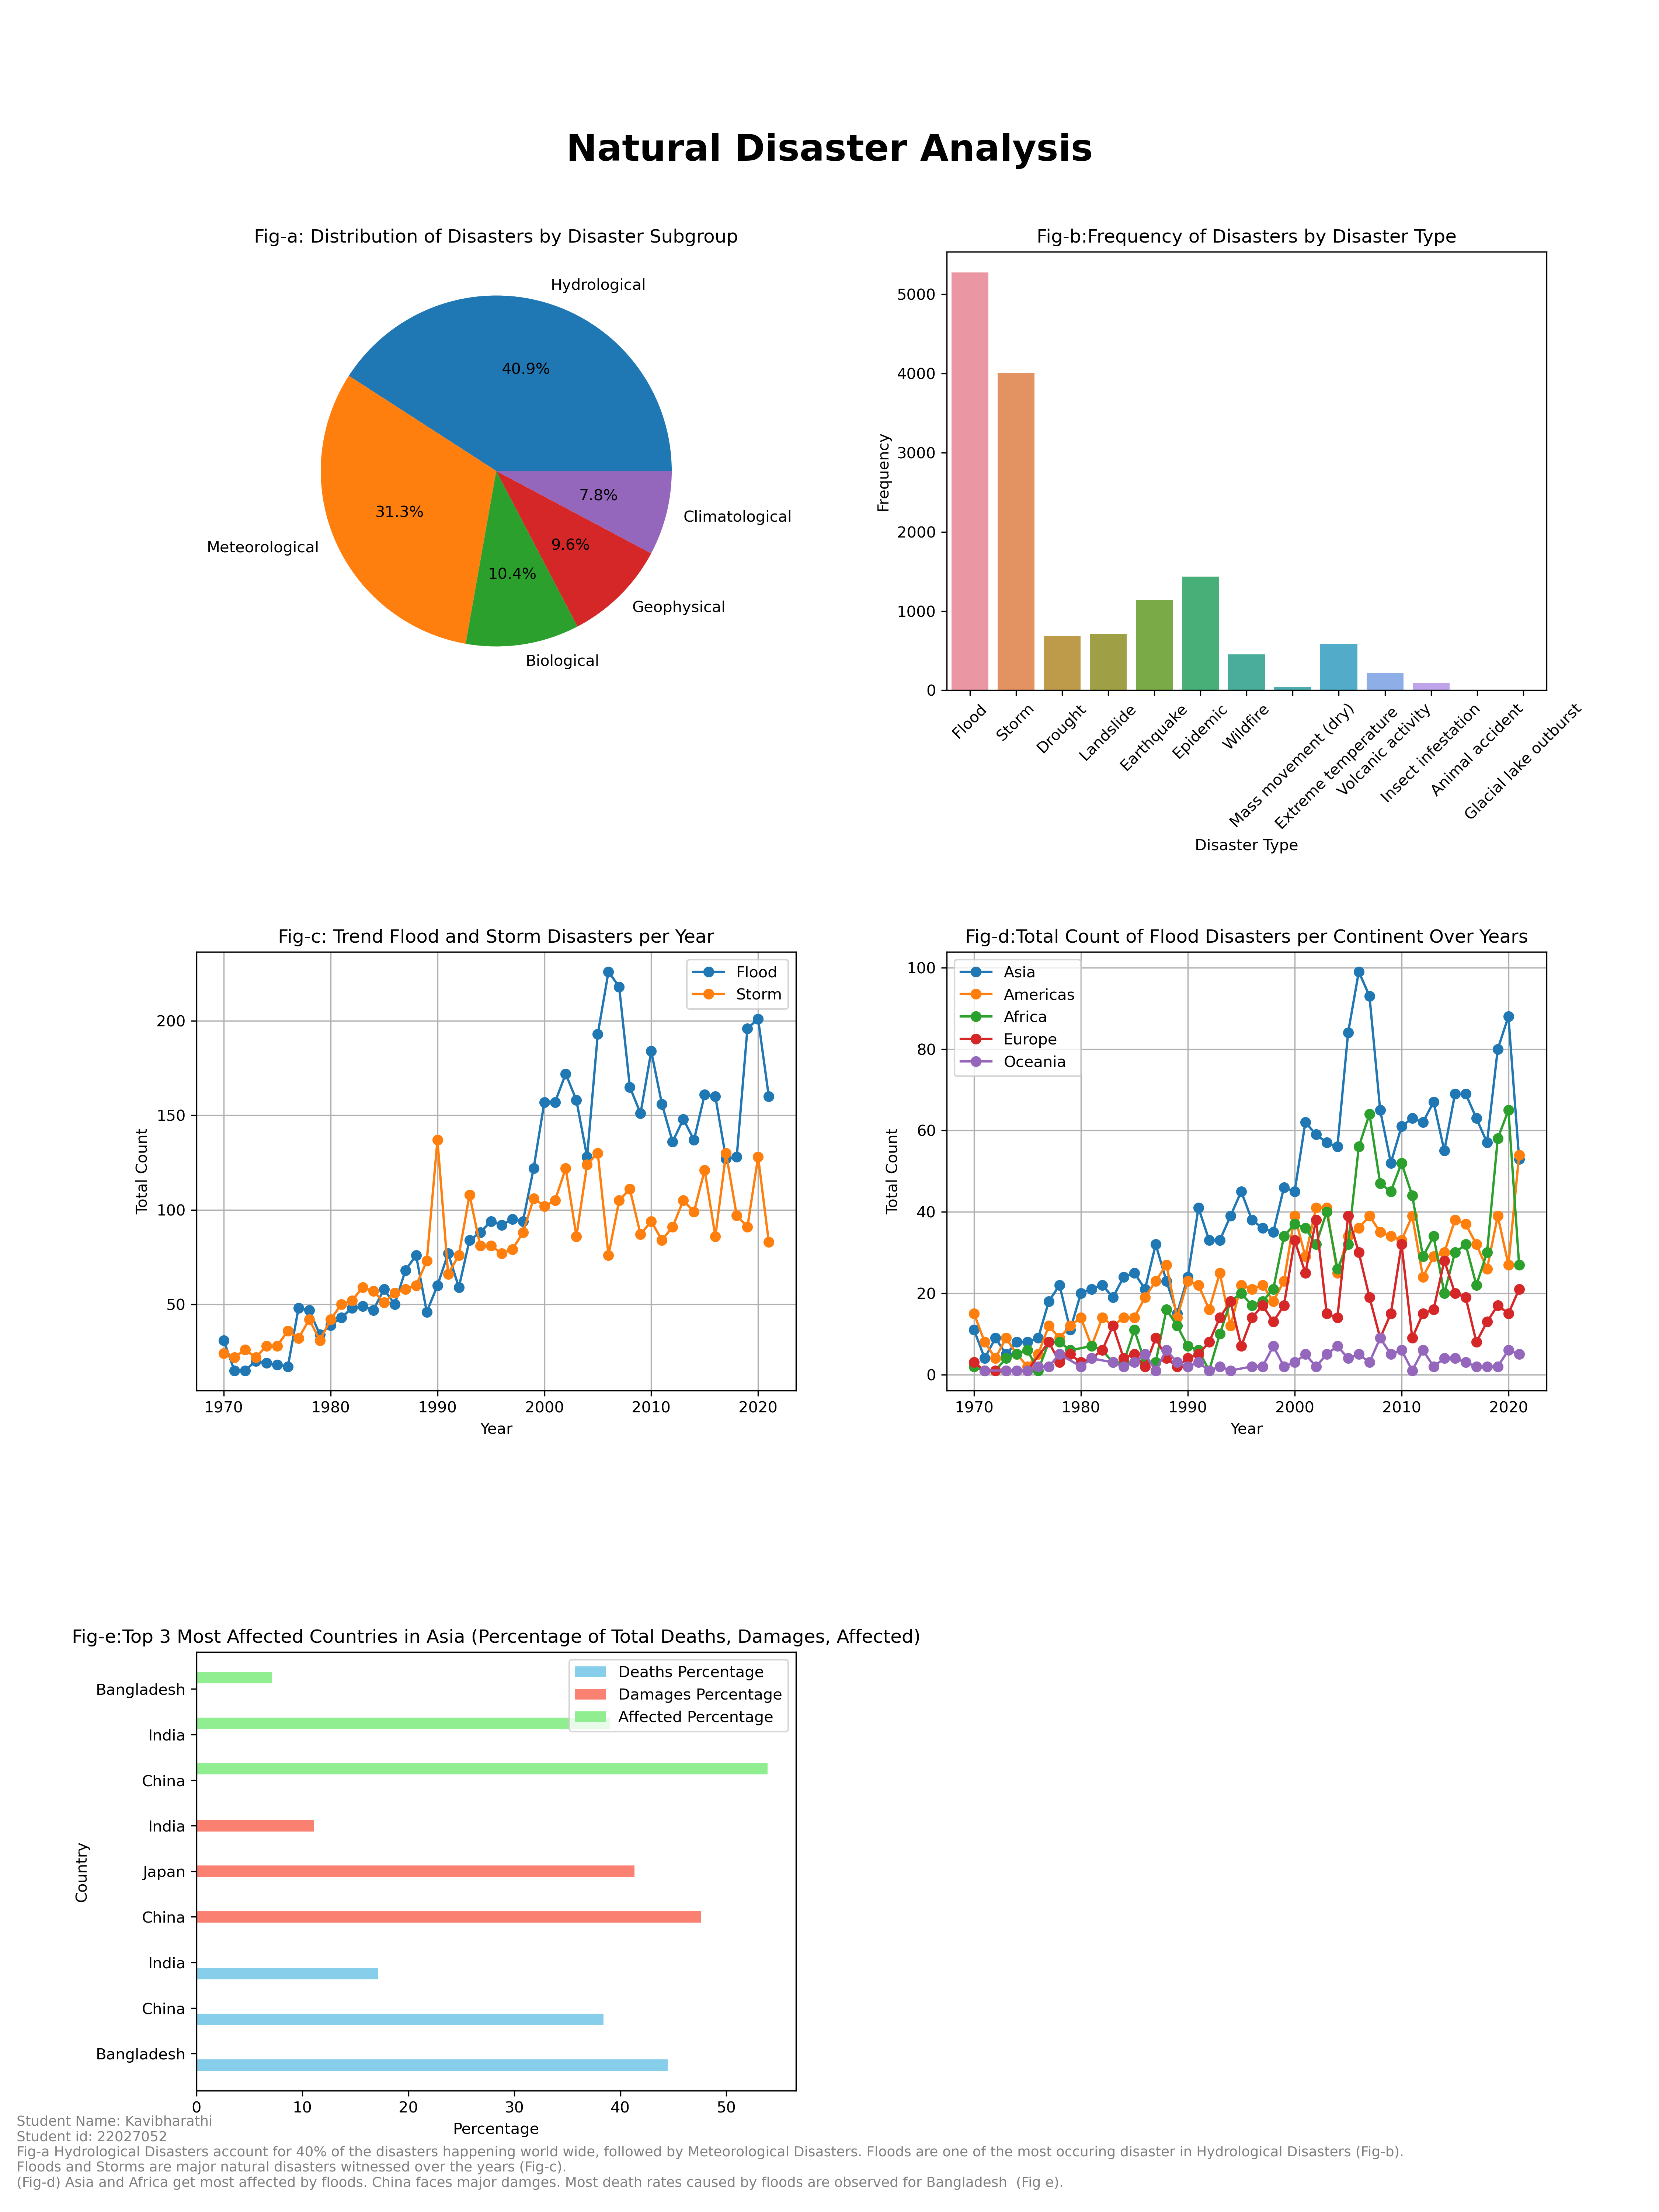

This figure's Python source:
# -*- coding: utf-8 -*-
"""22027052.ipynb

Automatically generated by Colaboratory.

Original file is located at
    https://colab.research.google.com/drive/1cjm3drxFvP4lOUtq3oqCyhf-_WrWV9iY
"""

import numpy as np
import seaborn as sns
import pandas as pd
import matplotlib.pyplot as plt
import geopandas as gpd

# Read data from a CSV file
filename = '1970-2021_DISASTERS_emdat data.csv'
data = pd.read_csv(filename)
data.head()
data.describe()
data.info()

# Display unique categories for textual columns
textual_columns = data.select_dtypes(include=['object']).columns  # Select only object type columns

for column in textual_columns:
    unique_categories = data[column].value_counts()
    print(f"Column: {column}")
    print(f"Unique Categories:\n{unique_categories}")
    print("=" * 50)

# Remove rows with 'Extra-terrestrial' in 'Disaster Subgroup'
data = data[data['Disaster Subgroup'] != 'Extra-terrestrial']
disaster_subgroup_counts = data['Disaster Subgroup'].value_counts()

# Filter data for 'Flood' and 'Storm' disasters
filtered_data = data[data['Disaster Type'].isin(['Flood', 'Storm'])]

# Group data by Disaster Type and Year, then count occurrences each year
grouped_data = filtered_data.groupby(['Disaster Type', 'Year']).size().unstack(level=0)

# Filter data for a specific disaster type (e.g., 'Flood')
disaster = 'Flood'
filtered_data = data[data['Disaster Type'] == disaster]

# Count occurrences of the specified disaster per continent
total_per_continent = filtered_data.groupby('Continent').size().reset_index(name='total').sort_values(by='total', ascending=False)

# Filter data for continent Asia
asia_data = data[data['Continent'] == 'Asia']

# Group data by country and calculate the total deaths, total damages, and total affected
country_stats = asia_data.groupby('Country').agg({
    'Total Deaths': 'sum',
    'Total Damages (\'000 US$)': 'sum',
    'Total Affected': 'sum'
}).reset_index()

# Find the top 3 most affected countries for each parameter
top_affected_deaths = country_stats.nlargest(3, 'Total Deaths')
top_affected_damages = country_stats.nlargest(3, 'Total Damages (\'000 US$)')
top_affected_affected = country_stats.nlargest(3, 'Total Affected')

# Calculate percentages for each parameter
total_deaths_sum = top_affected_deaths['Total Deaths'].sum()
top_affected_deaths['Deaths Percentage'] = (top_affected_deaths['Total Deaths'] / total_deaths_sum) * 100

total_damages_sum = top_affected_damages['Total Damages (\'000 US$)'].sum()
top_affected_damages['Damages Percentage'] = (top_affected_damages['Total Damages (\'000 US$)'] / total_damages_sum) * 100

total_affected_sum = top_affected_affected['Total Affected'].sum()
top_affected_affected['Affected Percentage'] = (top_affected_affected['Total Affected'] / total_affected_sum) * 100




# Create subplots
fig, axs = plt.subplots(3, 2, figsize=(15, 20))

# Set the title for the entire figure
fig.suptitle('Natural Disaster Analysis\n',fontweight='bold', fontsize = 24, y = 0.94)

# Plot 1 - Distribution of Disasters by Disaster Subgroup (Pie Chart)
axs[0, 0].pie(disaster_subgroup_counts, labels=disaster_subgroup_counts.index, autopct='%1.1f%%')
axs[0, 0].set_title('Fig-a: Distribution of Disasters by Disaster Subgroup')

# Plot 2 - Count of Disasters by Disaster Type (Countplot)
sns.countplot(data=data, x='Disaster Type', ax=axs[0, 1])
axs[0, 1].set_title('Fig-b:Frequency of Disasters by Disaster Type')
axs[0, 1].set_xlabel('Disaster Type')
axs[0, 1].set_ylabel('Frequency')
axs[0, 1].tick_params(axis='x', rotation=45)

# Plot 3 - Total Count of Flood and Storm Disasters per Year (Line Plot)
for disaster_type in grouped_data.columns:
    axs[1, 0].plot(grouped_data.index, grouped_data[disaster_type], marker='o', label=disaster_type)
axs[1, 0].set_title('Fig-c: Trend Flood and Storm Disasters per Year')
axs[1, 0].set_xlabel('Year')
axs[1, 0].set_ylabel('Total Count')
axs[1, 0].legend()
axs[1, 0].grid(True)

# Plot 4 - Total Count of Flood Disasters per Continent Over Years (Line Plot)
axs[1, 1].set_title(f'Fig-d:Total Count of {disaster} Disasters per Continent Over Years')

for continent in total_per_continent['Continent']:
    continent_data = filtered_data[filtered_data['Continent'] == continent]
    continent_grouped = continent_data.groupby('Year').size().reset_index(name='total')
    axs[1, 1].plot(continent_grouped['Year'], continent_grouped['total'], marker='o', label=continent)

axs[1, 1].set_xlabel('Year')
axs[1, 1].set_ylabel('Total Count')
axs[1, 1].legend()
axs[1, 1].grid(True)


# Plot 5 - Top 3 Most Affected Countries in Asia (Horizontal Bar Plot)
combined_data = pd.concat([
    top_affected_deaths[['Country', 'Deaths Percentage']],
    top_affected_damages[['Country', 'Damages Percentage']],
    top_affected_affected[['Country', 'Affected Percentage']]
], ignore_index=True)

bar_width = 0.25
index = combined_data.index

axs[2, 0].barh(index, combined_data['Deaths Percentage'], height=bar_width, label='Deaths Percentage', color='skyblue')
axs[2, 0].barh(index + bar_width, combined_data['Damages Percentage'], height=bar_width, label='Damages Percentage', color='salmon')
axs[2, 0].barh(index + 2 * bar_width, combined_data['Affected Percentage'], height=bar_width, label='Affected Percentage', color='lightgreen')

axs[2, 0].set_xlabel('Percentage')
axs[2, 0].set_yticks(index + bar_width)
axs[2, 0].set_yticklabels(combined_data['Country'])
axs[2, 0].set_ylabel('Country')
axs[2, 0].set_title('Fig-e:Top 3 Most Affected Countries in Asia (Percentage of Total Deaths, Damages, Affected)')
axs[2, 0].legend()

# Remove the empty subplot (axs[2, 1])
fig.delaxes(axs[2, 1])



# Adding text at the end of the figure
fig.text(0.01, 0.01, '\n\nStudent Name: Kavibharathi\nStudent id: 22027052\nFig-a Hydrological Disasters account for 40% of the disasters happening world wide, followed by Meteorological Disasters. Floods are one of the most occuring disaster in Hydrological Disasters (Fig-b).\nFloods and Storms are major natural disasters witnessed over the years (Fig-c).\n(Fig-d) Asia and Africa get most affected by floods. China faces major damges. Most death rates caused by floods are observed for Bangladesh  (Fig e).'
, ha='left',va='bottom', fontsize=9, color='grey')

# Adjust the spacing between subplots and footer text
plt.subplots_adjust(bottom=0.2)
# Adjust layout
plt.tight_layout(pad=4.8)
plt.savefig("22027052.png", dpi=300)







import pandas as pd
import matplotlib.pyplot as plt

import numpy as np
import seaborn as sns
import pandas as pd
import matplotlib.pyplot as plt
import geopandas as gpd

# Read data from a CSV file
filename = '1970-2021_DISASTERS.xlsx - emdat data.csv'
data = pd.read_csv(filename)
data.head()

# Create subplots
fig, axs = plt.subplots(3, 2, figsize=(15, 20))

# Set the title for the entire figure
fig.suptitle('Natural Disaster Analysis\n',fontweight='bold', fontsize = 24, y = 0.94)

# Plot 1 - Distribution of Disasters by Disaster Subgroup (Pie Chart)
axs[0, 0].pie(disaster_subgroup_counts, labels=disaster_subgroup_counts.index, autopct='%1.1f%%')
axs[0, 0].set_title('Fig-a: Distribution of Disasters by Disaster Subgroup')

# Plot 2 - Count of Disasters by Disaster Type (Countplot)
sns.countplot(data=data, x='Disaster Type', ax=axs[0, 1])
axs[0, 1].set_title('Fig-b:Frequency of Disasters by Disaster Type')
axs[0, 1].set_xlabel('Disaster Type')
axs[0, 1].set_ylabel('Frequency')
axs[0, 1].tick_params(axis='x', rotation=45)

# Plot 3 - Total Count of Flood and Storm Disasters per Year (Line Plot)
for disaster_type in grouped_data.columns:
    axs[1, 0].plot(grouped_data.index, grouped_data[disaster_type], marker='o', label=disaster_type)
axs[1, 0].set_title('Fig-c: Trend Flood and Storm Disasters per Year')
axs[1, 0].set_xlabel('Year')
axs[1, 0].set_ylabel('Total Count')
axs[1, 0].legend()
axs[1, 0].grid(True)

# Plot 4 - Total Count of Flood Disasters per Continent Over Years (Line Plot)
axs[1, 1].set_title(f'Fig-d:Total Count of {disaster} Disasters per Continent Over Years')

for continent in total_per_continent['Continent']:
    continent_data = filtered_data[filtered_data['Continent'] == continent]
    continent_grouped = continent_data.groupby('Year').size().reset_index(name='total')
    axs[1, 1].plot(continent_grouped['Year'], continent_grouped['total'], marker='o', label=continent)

axs[1, 1].set_xlabel('Year')
axs[1, 1].set_ylabel('Total Count')
axs[1, 1].legend()
axs[1, 1].grid(True)


# Plot 5 - Top 3 Most Affected Countries in Asia (Horizontal Bar Plot)
combined_data = pd.concat([
    top_affected_deaths[['Country', 'Deaths Percentage']],
    top_affected_damages[['Country', 'Damages Percentage']],
    top_affected_affected[['Country', 'Affected Percentage']]
], ignore_index=True)

bar_width = 0.25
index = combined_data.index

axs[2, 0].barh(index, combined_data['Deaths Percentage'], height=bar_width, label='Deaths Percentage', color='skyblue')
axs[2, 0].barh(index + bar_width, combined_data['Damages Percentage'], height=bar_width, label='Damages Percentage', color='salmon')
axs[2, 0].barh(index + 2 * bar_width, combined_data['Affected Percentage'], height=bar_width, label='Affected Percentage', color='lightgreen')

axs[2, 0].set_xlabel('Percentage')
axs[2, 0].set_yticks(index + bar_width)
axs[2, 0].set_yticklabels(combined_data['Country'])
axs[2, 0].set_ylabel('Country')
axs[2, 0].set_title('Fig-e:Top 3 Most Affected Countries in Asia (Percentage of Total Deaths, Damages, Affected)')
axs[2, 0].legend()

# Remove the empty subplot (axs[2, 1])
fig.delaxes(axs[2, 1])



# Adding text at the end of the figure
fig.text(0.01, 0.01, '\n\nStudent Name: ********\nStudent id: ******\nFig-a Hydrological Disasters account for 40% of the disasters happening world wide, followed by Meteorological Disasters. Floods are one of the most occuring disaster in Hydrological Disasters (Fig-b).\nFloods and Storms are major natural disasters witnessed over the years (Fig-c).\n(Fig-d) Asia and Africa get most affected by floods. China faces major damges. Most death rates caused by floods are observed for Bangladesh  (Fig e).'
, ha='left',va='bottom', fontsize=9, color='grey')

# Adjust the spacing between subplots and footer text
plt.subplots_adjust(bottom=0.2)
# Adjust layout
plt.tight_layout(pad=4.8)
plt.savefig("22081557.png", dpi=300)



plt.show()